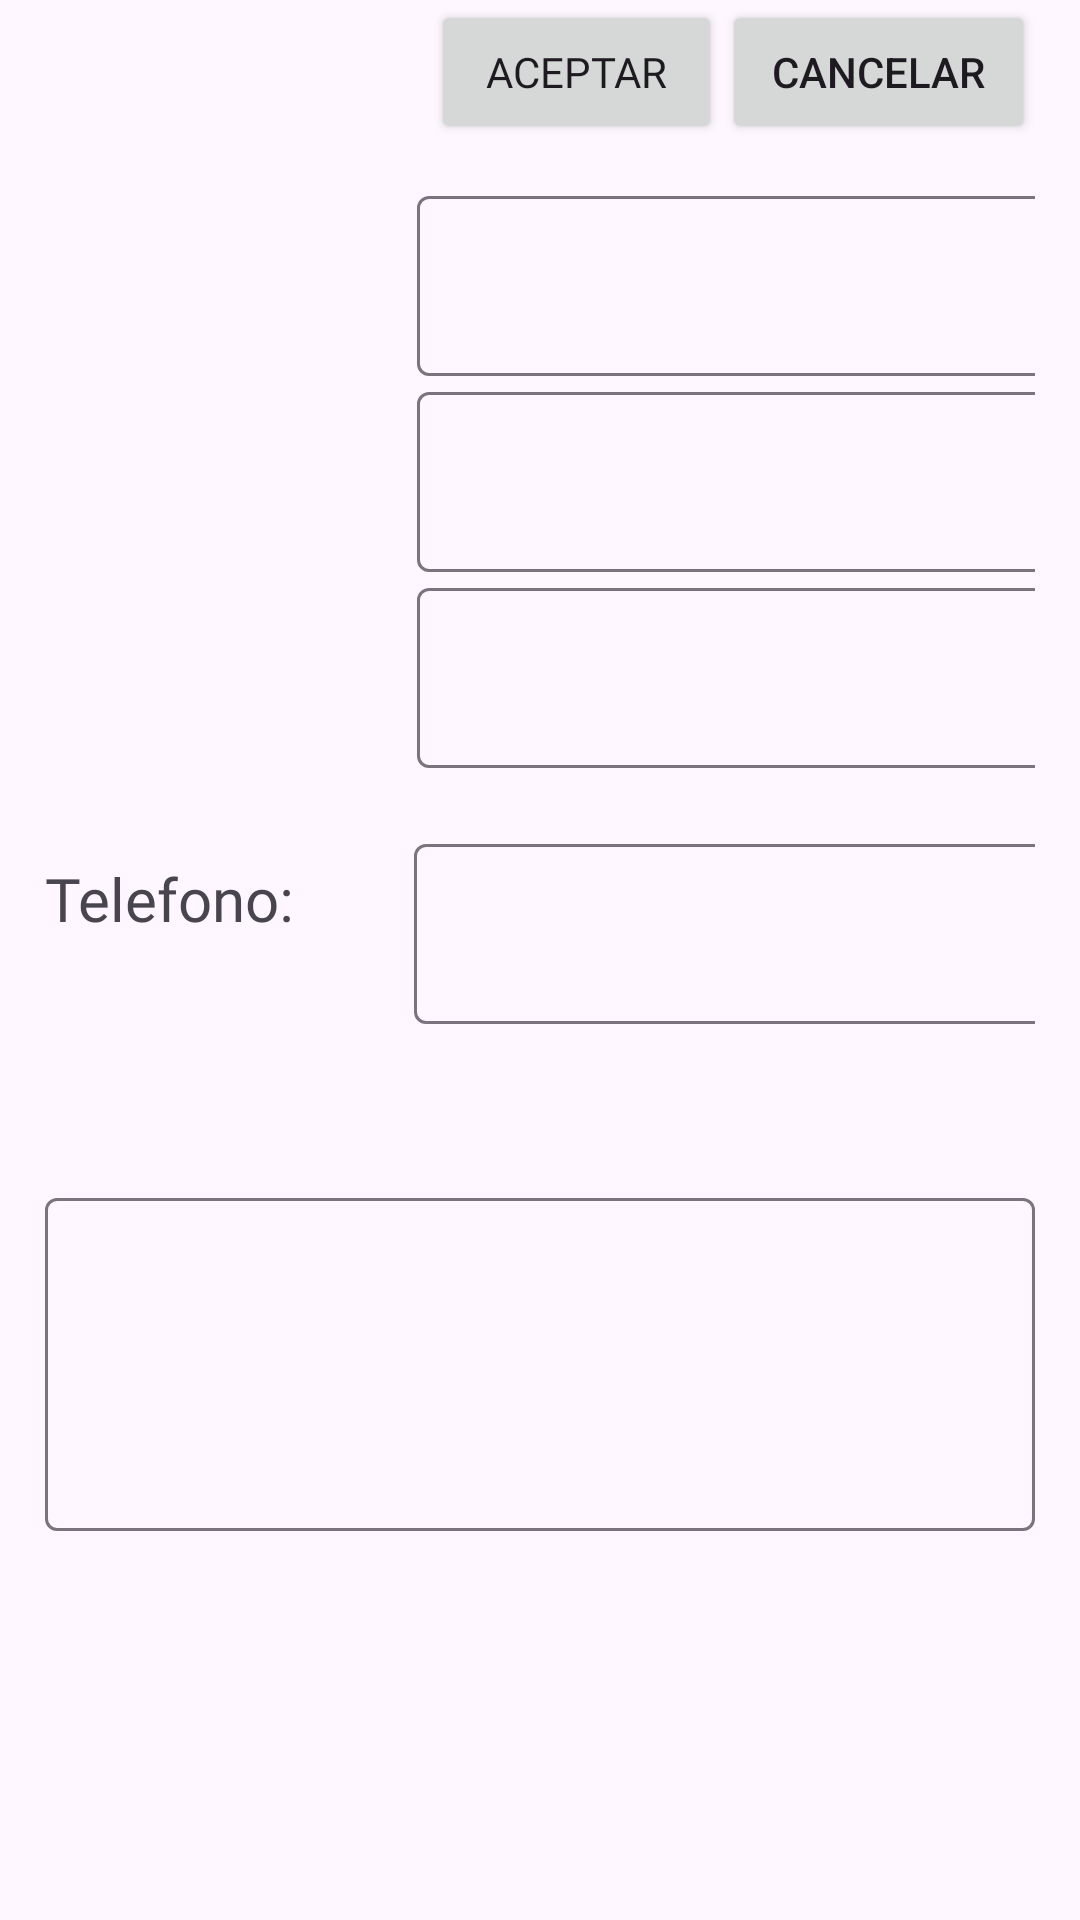

Write the Android layout XML for this screen, with the resource values it uses.
<!-- AndroidManifest.xml: application theme Theme.Ofpro -->
<!-- res/layout/fragment_profile_edit.xml -->
<?xml version="1.0" encoding="utf-8"?>
<androidx.constraintlayout.widget.ConstraintLayout xmlns:android="http://schemas.android.com/apk/res/android"
    xmlns:app="http://schemas.android.com/apk/res-auto"
    xmlns:tools="http://schemas.android.com/tools"
    android:layout_width="wrap_content"
    android:layout_height="wrap_content"
    android:paddingHorizontal="15dp">

    <LinearLayout
        android:layout_width="match_parent"
        android:layout_height="match_parent"
        android:orientation="vertical">

        <LinearLayout
            android:layout_width="match_parent"
            android:layout_height="wrap_content"
            android:orientation="horizontal">

            <TableRow
                android:layout_width="120dp"
                android:layout_height="match_parent"
                android:layout_weight="1" />

            <Button
                android:id="@+id/btnAccept"
                android:layout_width="wrap_content"
                android:layout_height="wrap_content"
                android:layout_weight="1"
                android:fontFamily="@font/poppins_semibold"
                android:text="ACEPTAR"
                android:textColorHighlight="#4CAF50"
                android:textColorLink="#673AB7" />

            <Button
                android:id="@+id/btnCancel"
                android:layout_width="wrap_content"
                android:layout_height="wrap_content"
                android:layout_weight="1"
                android:text="CANCELAR" />

        </LinearLayout>

        <LinearLayout
            android:layout_width="407dp"
            android:layout_height="300dp"
            android:baselineAligned="false"
            android:orientation="vertical">

            <LinearLayout
                android:layout_marginTop="12dp"
                android:layout_width="match_parent"
                android:layout_height="wrap_content"
                android:orientation="horizontal">

                <ImageView
                    android:id="@+id/profilePictureEdit"
                    android:layout_width="100dp"
                    android:layout_gravity="center_horizontal"
                    android:layout_marginRight="24dp"
                    android:layout_height="wrap_content"
                    android:src="@drawable/plusicon" />

                <Space
                    android:layout_width="wrap_content"
                    android:layout_height="wrap_content"
                    android:layout_weight="1" />

                <LinearLayout
                    android:layout_width="match_parent"
                    android:layout_height="wrap_content"
                    android:orientation="vertical">

                    <com.google.android.material.textfield.TextInputLayout
                        android:layout_width="match_parent"
                        android:layout_height="match_parent"
                        android:layout_weight="1">

                        <com.google.android.material.textfield.TextInputEditText
                            android:id="@+id/txtNombre"
                            android:fontFamily="@font/poppins_regular"
                            android:layout_width="251dp"
                            android:layout_height="60dp"
                            android:layout_gravity="center_vertical"
                            android:hint="" />

                    </com.google.android.material.textfield.TextInputLayout>

                    <com.google.android.material.textfield.TextInputLayout
                        android:layout_width="match_parent"
                        android:layout_height="match_parent"
                        android:layout_gravity="center_vertical"
                        android:layout_weight="1">

                        <com.google.android.material.textfield.TextInputEditText
                            android:id="@+id/txtApellido"
                            android:fontFamily="@font/poppins_regular"
                            android:layout_width="251dp"
                            android:layout_height="60dp"
                            android:hint="" />

                    </com.google.android.material.textfield.TextInputLayout>

                    <com.google.android.material.textfield.TextInputLayout
                        android:layout_width="match_parent"
                        android:layout_height="match_parent"
                        android:layout_weight="1">

                        <com.google.android.material.textfield.TextInputEditText
                            android:id="@+id/txtLocalidad"
                            android:fontFamily="@font/poppins_regular"
                            android:layout_width="251dp"
                            android:layout_height="60dp"
                            android:layout_gravity="center_vertical"
                            android:hint="" />
                    </com.google.android.material.textfield.TextInputLayout>

                </LinearLayout>

            </LinearLayout>

            <LinearLayout
                android:layout_marginTop="20dp"
                android:layout_width="match_parent"
                android:layout_height="80dp">

                <TextView
                    android:id="@+id/txtPhone"
                    android:layout_width="123dp"
                    android:layout_height="60dp"
                    android:text="Telefono:"
                    android:layout_gravity="center_vertical"
                    android:fontFamily="@font/poppins_semibold"
                    android:textSize="20sp" />

                <com.google.android.material.textfield.TextInputLayout
                    android:layout_width="match_parent"
                    android:layout_height="80dp">

                    <com.google.android.material.textfield.TextInputEditText
                        android:id="@+id/txtTelefono"
                        android:layout_width="251dp"
                        android:layout_height="60dp"
                        android:fontFamily="@font/poppins_regular"
                        android:hint="" />
                </com.google.android.material.textfield.TextInputLayout>

            </LinearLayout>

        </LinearLayout>

        <TableRow
            android:layout_marginTop="10dp"
            android:layout_width="match_parent"
            android:layout_height="24dp" />

        <TextView
            android:id="@+id/txtDescriptionTitle"
            android:layout_width="wrap_content"
            android:layout_height="wrap_content"
            android:layout_marginTop="12dp"
            android:layout_weight="1"
            android:text="Bio"
            android:fontFamily="@font/poppins_semibold"
            android:textSize="20sp" />

        <com.google.android.material.textfield.TextInputLayout
            android:layout_width="match_parent"
            android:layout_height="match_parent">

            <com.google.android.material.textfield.TextInputEditText
                android:id="@+id/txtDescripcion"
                android:fontFamily="@font/poppins_regular"
                android:layout_width="match_parent"
                android:layout_height="111dp"
                android:hint="" />
        </com.google.android.material.textfield.TextInputLayout>
    </LinearLayout>

</androidx.constraintlayout.widget.ConstraintLayout>
<!-- resources referenced by this layout -->
<resources>
  <style name="Theme.Ofpro" parent="Base.Theme.Ofpro" />
  <style name="Base.Theme.Ofpro" parent="Theme.Material3.Light.NoActionBar">
          <item name="colorPrimary">@color/light_blue</item>
      </style>
  <color name="light_blue">#0077B6</color>
</resources>
